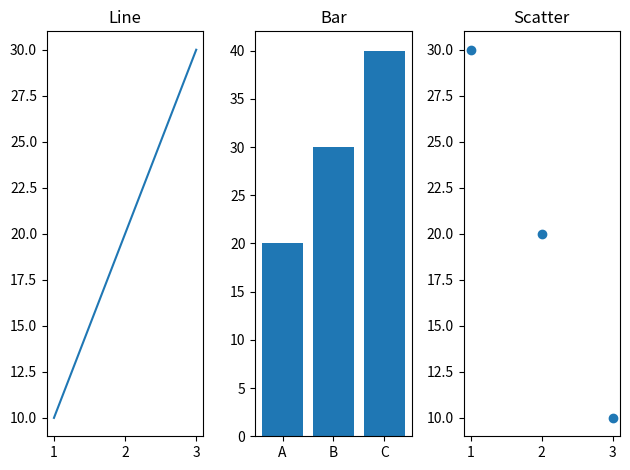

The matplotlib source for this figure:
import matplotlib.pyplot as plt
plt.subplot(1,3,1)
plt.plot([1,2,3],[10,20,30])
plt.title("Line")
plt.subplot(1,3,2)
plt.bar(["A","B","C"],[20,30,40])
plt.title("Bar")
plt.subplot(1,3,3)
plt.scatter([1,2,3],[30,20,10])
plt.title("Scatter")
plt.tight_layout()
plt.show()
